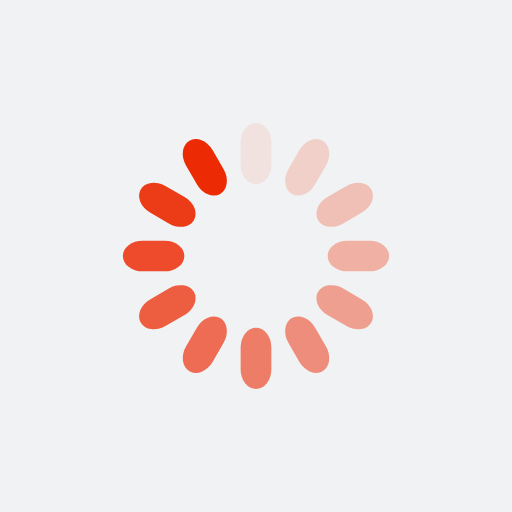
t = 0.00 s
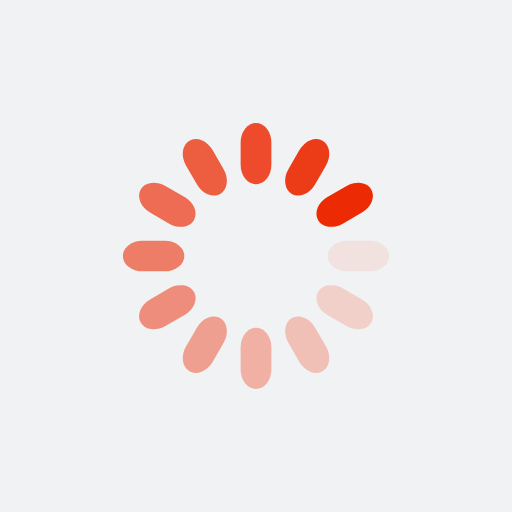
t = 0.25 s
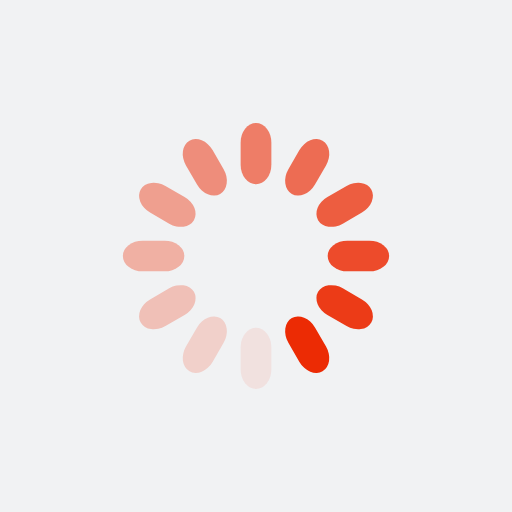
t = 0.50 s
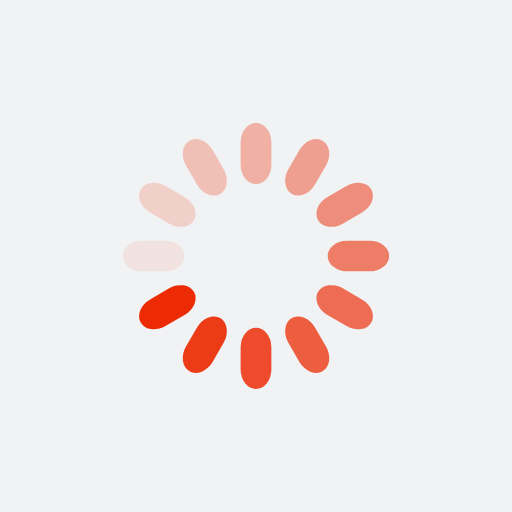
t = 0.75 s

The animated SVG that drew these frames (rendered in a browser with its animation timeline set to each time). Animation: 12 SMIL elements (animate=12); one cycle of 1.00 s, repeats indefinitely.

<?xml version="1.0" encoding="utf-8"?>
<svg xmlns="http://www.w3.org/2000/svg" xmlns:xlink="http://www.w3.org/1999/xlink" style="margin: auto; background: rgb(241, 242, 243); display: block; shape-rendering: auto;" width="200px" height="200px" viewBox="0 0 100 100" preserveAspectRatio="xMidYMid">
<g transform="rotate(0 50 50)">
  <rect x="47" y="24" rx="3" ry="3.84" width="6" height="12" fill="#ec2b04">
    <animate attributeName="opacity" values="1;0" keyTimes="0;1" dur="1s" begin="-0.9166666666666666s" repeatCount="indefinite"></animate>
  </rect>
</g><g transform="rotate(30 50 50)">
  <rect x="47" y="24" rx="3" ry="3.84" width="6" height="12" fill="#ec2b04">
    <animate attributeName="opacity" values="1;0" keyTimes="0;1" dur="1s" begin="-0.8333333333333334s" repeatCount="indefinite"></animate>
  </rect>
</g><g transform="rotate(60 50 50)">
  <rect x="47" y="24" rx="3" ry="3.84" width="6" height="12" fill="#ec2b04">
    <animate attributeName="opacity" values="1;0" keyTimes="0;1" dur="1s" begin="-0.75s" repeatCount="indefinite"></animate>
  </rect>
</g><g transform="rotate(90 50 50)">
  <rect x="47" y="24" rx="3" ry="3.84" width="6" height="12" fill="#ec2b04">
    <animate attributeName="opacity" values="1;0" keyTimes="0;1" dur="1s" begin="-0.6666666666666666s" repeatCount="indefinite"></animate>
  </rect>
</g><g transform="rotate(120 50 50)">
  <rect x="47" y="24" rx="3" ry="3.84" width="6" height="12" fill="#ec2b04">
    <animate attributeName="opacity" values="1;0" keyTimes="0;1" dur="1s" begin="-0.5833333333333334s" repeatCount="indefinite"></animate>
  </rect>
</g><g transform="rotate(150 50 50)">
  <rect x="47" y="24" rx="3" ry="3.84" width="6" height="12" fill="#ec2b04">
    <animate attributeName="opacity" values="1;0" keyTimes="0;1" dur="1s" begin="-0.5s" repeatCount="indefinite"></animate>
  </rect>
</g><g transform="rotate(180 50 50)">
  <rect x="47" y="24" rx="3" ry="3.84" width="6" height="12" fill="#ec2b04">
    <animate attributeName="opacity" values="1;0" keyTimes="0;1" dur="1s" begin="-0.4166666666666667s" repeatCount="indefinite"></animate>
  </rect>
</g><g transform="rotate(210 50 50)">
  <rect x="47" y="24" rx="3" ry="3.84" width="6" height="12" fill="#ec2b04">
    <animate attributeName="opacity" values="1;0" keyTimes="0;1" dur="1s" begin="-0.3333333333333333s" repeatCount="indefinite"></animate>
  </rect>
</g><g transform="rotate(240 50 50)">
  <rect x="47" y="24" rx="3" ry="3.84" width="6" height="12" fill="#ec2b04">
    <animate attributeName="opacity" values="1;0" keyTimes="0;1" dur="1s" begin="-0.25s" repeatCount="indefinite"></animate>
  </rect>
</g><g transform="rotate(270 50 50)">
  <rect x="47" y="24" rx="3" ry="3.84" width="6" height="12" fill="#ec2b04">
    <animate attributeName="opacity" values="1;0" keyTimes="0;1" dur="1s" begin="-0.16666666666666666s" repeatCount="indefinite"></animate>
  </rect>
</g><g transform="rotate(300 50 50)">
  <rect x="47" y="24" rx="3" ry="3.84" width="6" height="12" fill="#ec2b04">
    <animate attributeName="opacity" values="1;0" keyTimes="0;1" dur="1s" begin="-0.08333333333333333s" repeatCount="indefinite"></animate>
  </rect>
</g><g transform="rotate(330 50 50)">
  <rect x="47" y="24" rx="3" ry="3.84" width="6" height="12" fill="#ec2b04">
    <animate attributeName="opacity" values="1;0" keyTimes="0;1" dur="1s" begin="0s" repeatCount="indefinite"></animate>
  </rect>
</g>
<!-- [ldio] generated by https://loading.io/ --></svg>
